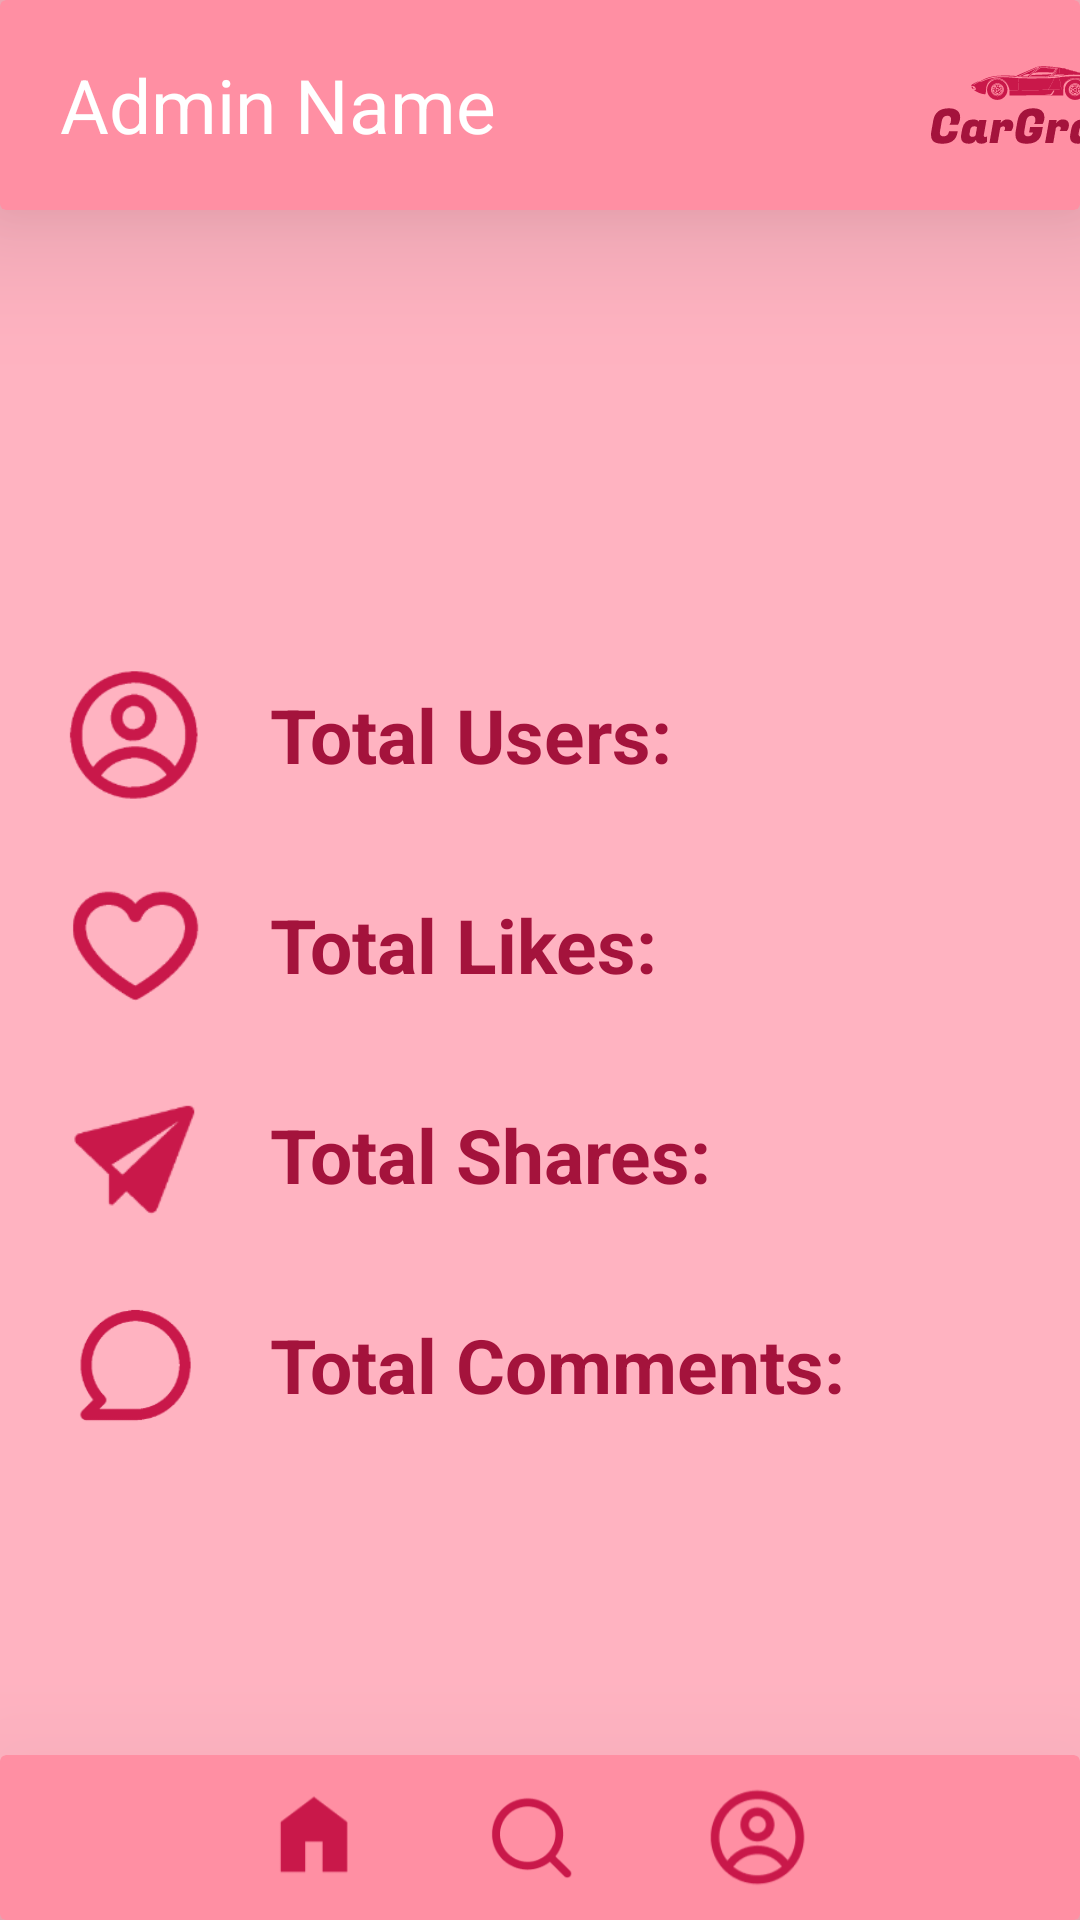

Write the Android layout XML for this screen, with the resource values it uses.
<!-- AndroidManifest.xml: application theme Theme.CarGram -->
<!-- res/layout/activity_admin_dashboard_screen.xml -->
<?xml version="1.0" encoding="utf-8"?>
<androidx.constraintlayout.widget.ConstraintLayout xmlns:android="http://schemas.android.com/apk/res/android"
    xmlns:app="http://schemas.android.com/apk/res-auto"
    xmlns:tools="http://schemas.android.com/tools"
    android:layout_width="match_parent"
    android:layout_height="match_parent"
    android:background="@color/background"
    tools:context=".Login">

    <androidx.cardview.widget.CardView
        android:layout_width="match_parent"
        app:layout_constraintTop_toTopOf="parent"
        android:backgroundTint="@color/secondary"
        android:id="@+id/topCard"
        app:cardElevation="30dp"
        android:layout_height="wrap_content">

        <LinearLayout
            android:layout_width="match_parent"
            android:layout_height="match_parent"
            android:orientation="horizontal"
            >


            <TextView
                android:layout_width="wrap_content"
                android:layout_height="wrap_content"
                android:textSize="25sp"
                android:layout_marginStart="20dp"
                android:layout_gravity="center_vertical"
                android:text="Admin Name"
                android:textColor="@color/white"
                />

            <ImageView
                android:id="@+id/carLogo"
                android:layout_width="100dp"
                android:layout_height="70dp"
                android:src="@drawable/cargram_logo"
                android:layout_marginStart="130dp"
                />

        </LinearLayout>


    </androidx.cardview.widget.CardView>

    <LinearLayout
        android:layout_width="match_parent"
        android:layout_height="wrap_content"
        app:layout_constraintTop_toBottomOf="@id/topCard"
        android:orientation="vertical"
        android:layout_marginTop="150dp"
        >

        <LinearLayout
            android:layout_width="match_parent"
            android:layout_height="wrap_content"
            android:gravity="center_vertical"
            android:orientation="horizontal"
            >

            <ImageView
                android:id="@+id/totalUsers"
                android:layout_width="50dp"
                android:layout_height="50dp"
                android:src="@drawable/profilebtncolor"
                android:layout_marginStart="20dp"
                />

            <TextView
                android:layout_width="wrap_content"
                android:layout_height="wrap_content"
                android:textSize="25sp"
                android:textStyle="bold"
                android:layout_marginStart="20dp"
                android:text="Total Users:"
                android:textColor="@color/text"
                />

        </LinearLayout>

        <LinearLayout
            android:layout_width="match_parent"
            android:layout_height="wrap_content"
            android:gravity="center_vertical"
            android:orientation="horizontal"
            android:layout_marginTop="20dp"
            >

            <ImageView
                android:id="@+id/totalLikes"
                android:layout_width="50dp"
                android:layout_height="50dp"
                android:src="@drawable/liekbtncolor"
                android:layout_marginStart="20dp"
                />

            <TextView
                android:layout_width="wrap_content"
                android:layout_height="wrap_content"
                android:textSize="25sp"
                android:textStyle="bold"
                android:layout_marginStart="20dp"
                android:text="Total Likes:"
                android:textColor="@color/text"
                />

        </LinearLayout>

        <LinearLayout
            android:layout_width="match_parent"
            android:layout_height="wrap_content"
            android:gravity="center_vertical"
            android:orientation="horizontal"
            android:layout_marginTop="20dp"
            >

            <ImageView
                android:id="@+id/totalShares"
                android:layout_width="50dp"
                android:layout_height="50dp"
                android:src="@drawable/sharebtncolor"
                android:layout_marginStart="20dp"
                />

            <TextView
                android:layout_width="wrap_content"
                android:layout_height="wrap_content"
                android:textSize="25sp"
                android:textStyle="bold"
                android:layout_marginStart="20dp"
                android:text="Total Shares:"
                android:textColor="@color/text"
                />

        </LinearLayout>

        <LinearLayout
            android:layout_width="match_parent"
            android:layout_height="wrap_content"
            android:gravity="center_vertical"
            android:orientation="horizontal"
            android:layout_marginTop="20dp"
            >

            <ImageView
                android:id="@+id/totalComments"
                android:layout_width="50dp"
                android:layout_height="50dp"
                android:src="@drawable/cmntbtncolor"
                android:layout_marginStart="20dp"
                />

            <TextView
                android:layout_width="wrap_content"
                android:layout_height="wrap_content"
                android:textSize="25sp"
                android:textStyle="bold"
                android:layout_marginStart="20dp"
                android:text="Total Comments:"
                android:textColor="@color/text"
                />

        </LinearLayout>

    </LinearLayout>

    <androidx.cardview.widget.CardView
        android:layout_width="match_parent"
        app:layout_constraintBottom_toBottomOf="parent"
        android:backgroundTint="@color/secondary"
        android:id="@+id/navBar"
        app:cardElevation="60dp"
        android:layout_height="wrap_content">

        <LinearLayout
            android:layout_width="match_parent"
            android:layout_height="wrap_content"
            android:orientation="horizontal"
            android:gravity="center"
            android:layout_marginTop="10dp"
            android:layout_marginBottom="10dp"
            >

            <ImageView
                android:id="@+id/homeBtn"
                android:layout_width="30dp"
                android:layout_height="30dp"
                android:layout_marginStart="20dp"
                android:layout_marginEnd="20dp"
                android:src="@drawable/homebtn"
                />

            <ImageView
                android:id="@+id/searchBtn"
                android:layout_width="35dp"
                android:layout_height="35dp"
                android:layout_marginStart="20dp"
                android:layout_marginEnd="20dp"
                android:src="@drawable/searchbtn"
                />



            <ImageView
                android:id="@+id/profileBtn"
                android:layout_width="35dp"
                android:layout_height="35dp"
                android:layout_marginStart="20dp"
                android:layout_marginEnd="20dp"
                android:src="@drawable/profilebtn"
                />

        </LinearLayout>

    </androidx.cardview.widget.CardView>

</androidx.constraintlayout.widget.ConstraintLayout>
<!-- resources referenced by this layout -->
<resources>
  <color name="background">#FFB3C1</color>
  <color name="secondary">#FF8FA3</color>
  <color name="text">#A4133C</color>
  <color name="white">#FFFFFFFF</color>
  <!-- drawable cargram_logo: vector/xml drawable (drawable, 23564 chars, omitted) -->
  <!-- drawable cmntbtncolor: png bitmap (drawable, 3914 bytes) -->
  <!-- drawable homebtn: png bitmap (drawable, 1249 bytes) -->
  <!-- drawable liekbtncolor: png bitmap (drawable, 3855 bytes) -->
  <!-- drawable profilebtn: png bitmap (drawable, 5236 bytes) -->
  <!-- drawable profilebtncolor: png bitmap (drawable, 5708 bytes) -->
  <!-- drawable searchbtn: png bitmap (drawable, 3640 bytes) -->
  <!-- drawable sharebtncolor: png bitmap (drawable, 3033 bytes) -->
  <style name="Theme.CarGram" parent="Base.Theme.CarGram" />
  <style name="Base.Theme.CarGram" parent="Theme.Material3.DayNight.NoActionBar">
          
          
      </style>
</resources>
